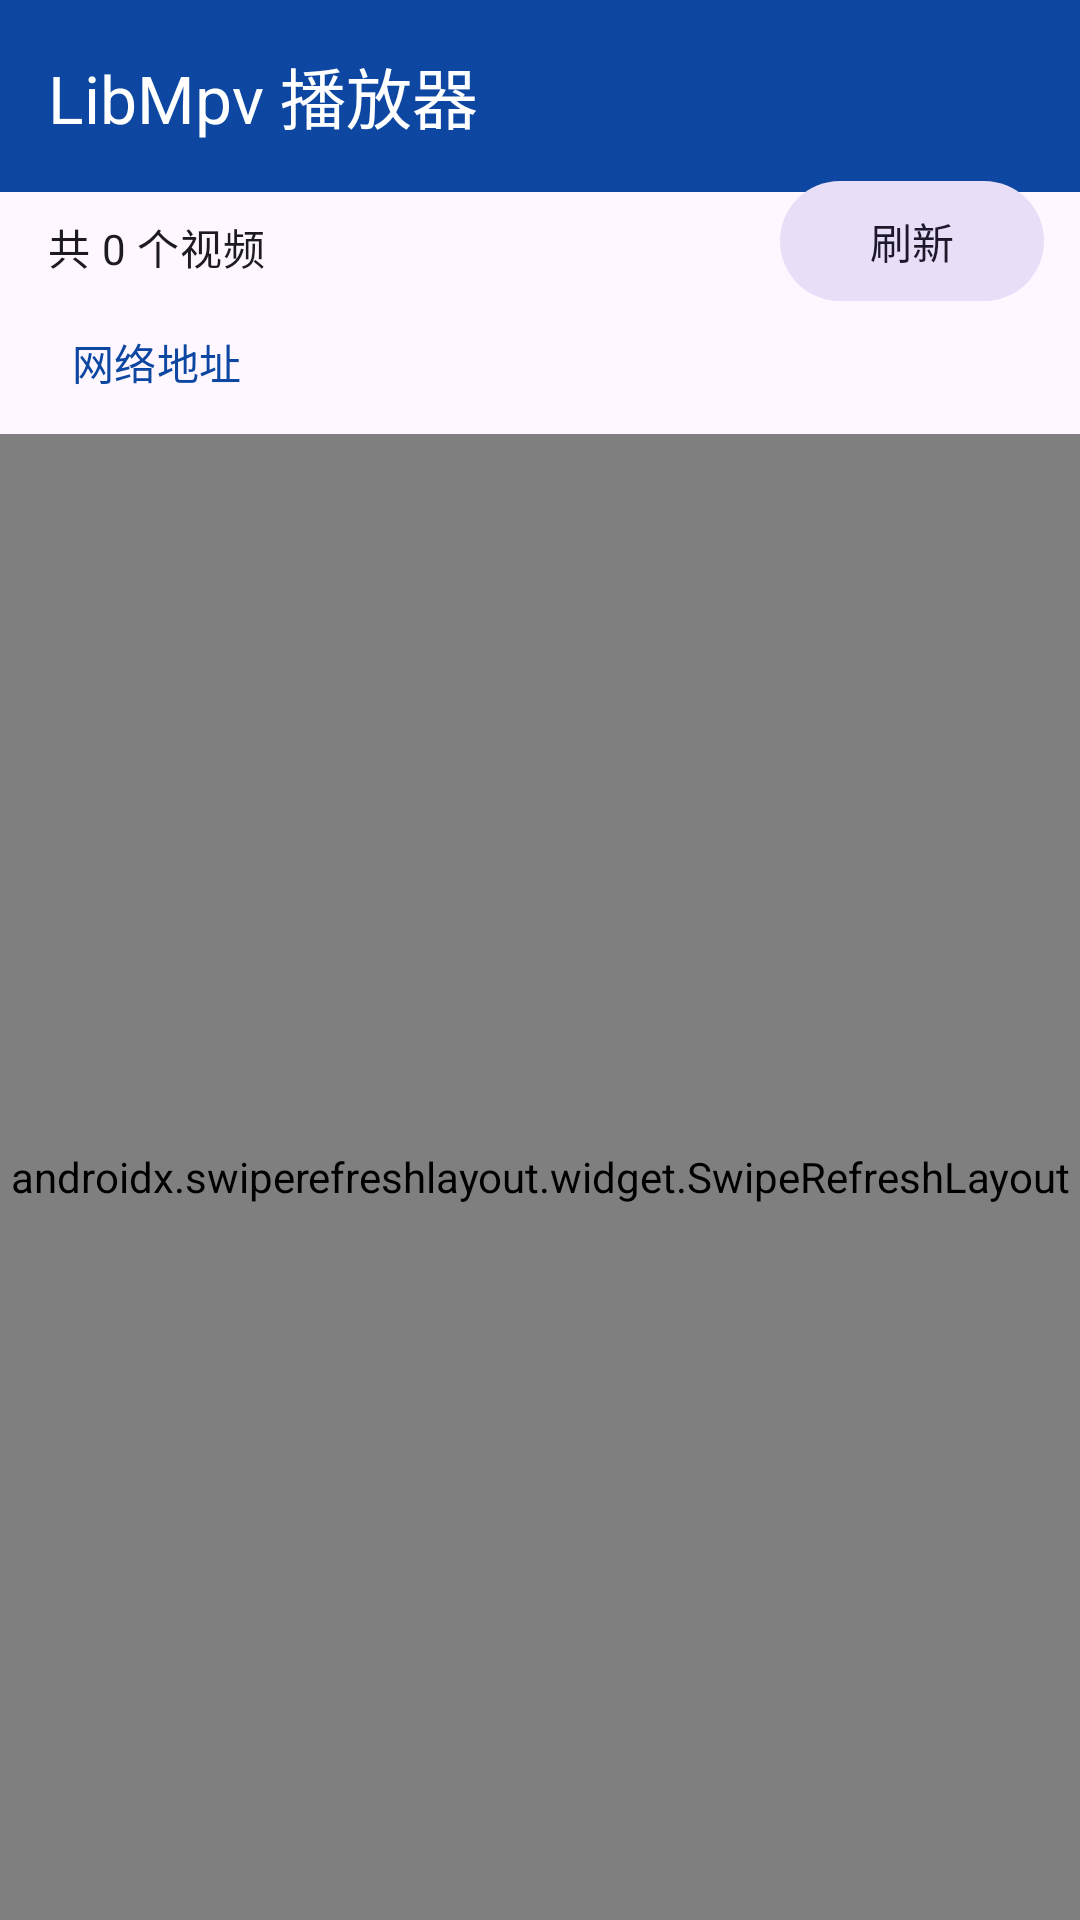

This screen was rendered from an Android layout file. Write that file and the resources it references.
<!-- AndroidManifest.xml: application theme Theme.LibMpvPlayer -->
<!-- res/layout/activity_main.xml -->
<?xml version="1.0" encoding="utf-8"?>
<androidx.constraintlayout.widget.ConstraintLayout
    xmlns:android="http://schemas.android.com/apk/res/android"
    xmlns:app="http://schemas.android.com/apk/res-auto"
    android:layout_width="match_parent"
    android:layout_height="match_parent"
    android:background="?android:attr/colorBackground">

    <com.google.android.material.appbar.MaterialToolbar
        android:id="@+id/toolbar"
        android:layout_width="0dp"
        android:layout_height="?attr/actionBarSize"
        android:background="?attr/colorPrimary"
        android:theme="@style/ThemeOverlay.Material3.Dark.ActionBar"
        app:title="@string/app_name"
        app:titleTextColor="@android:color/white"
        app:layout_constraintTop_toTopOf="parent"
        app:layout_constraintStart_toStartOf="parent"
        app:layout_constraintEnd_toEndOf="parent" />

    <TextView
        android:id="@+id/statusText"
        android:layout_width="0dp"
        android:layout_height="wrap_content"
        android:paddingHorizontal="16dp"
        android:paddingTop="8dp"
        android:paddingBottom="4dp"
        android:textAppearance="?attr/textAppearanceBodyMedium"
        android:text="@string/video_count_zero"
        app:layout_constraintTop_toBottomOf="@id/toolbar"
        app:layout_constraintStart_toStartOf="parent"
        app:layout_constraintEnd_toStartOf="@id/btnRefresh" />

    <com.google.android.material.button.MaterialButton
        android:id="@+id/btnRefresh"
        style="@style/Widget.Material3.Button.TonalButton"
        android:layout_width="wrap_content"
        android:layout_height="wrap_content"
        android:layout_marginEnd="12dp"
        android:text="@string/refresh"
        app:layout_constraintTop_toBottomOf="@id/toolbar"
        app:layout_constraintEnd_toEndOf="parent"
        app:layout_constraintBottom_toBottomOf="@id/statusText" />

    <com.google.android.material.button.MaterialButton
        android:id="@+id/btnOpenUrl"
        style="@style/Widget.Material3.Button.TextButton"
        android:layout_width="wrap_content"
        android:layout_height="wrap_content"
        android:text="@string/open_url"
        android:layout_marginStart="8dp"
        app:layout_constraintTop_toBottomOf="@id/statusText"
        app:layout_constraintStart_toStartOf="parent" />

    <LinearLayout
        android:id="@+id/urlPanel"
        android:layout_width="0dp"
        android:layout_height="wrap_content"
        android:orientation="horizontal"
        android:visibility="gone"
        android:paddingHorizontal="12dp"
        android:paddingBottom="4dp"
        app:layout_constraintTop_toBottomOf="@id/btnOpenUrl"
        app:layout_constraintStart_toStartOf="parent"
        app:layout_constraintEnd_toEndOf="parent">

        <com.google.android.material.textfield.TextInputLayout
            android:layout_width="0dp"
            android:layout_height="wrap_content"
            android:layout_weight="1"
            android:hint="@string/hint_url">

            <com.google.android.material.textfield.TextInputEditText
                android:id="@+id/urlEditText"
                android:layout_width="match_parent"
                android:layout_height="wrap_content"
                android:inputType="textUri"
                android:maxLines="1" />
        </com.google.android.material.textfield.TextInputLayout>

        <com.google.android.material.button.MaterialButton
            android:id="@+id/btnPlayUrl"
            android:layout_width="wrap_content"
            android:layout_height="wrap_content"
            android:layout_gravity="center_vertical"
            android:layout_marginStart="8dp"
            android:text="@string/play" />
    </LinearLayout>

    <androidx.swiperefreshlayout.widget.SwipeRefreshLayout
        android:id="@+id/swipeRefresh"
        android:layout_width="0dp"
        android:layout_height="0dp"
        app:layout_constraintTop_toBottomOf="@id/urlPanel"
        app:layout_constraintBottom_toBottomOf="parent"
        app:layout_constraintStart_toStartOf="parent"
        app:layout_constraintEnd_toEndOf="parent">

        <FrameLayout
            android:layout_width="match_parent"
            android:layout_height="match_parent">

            <androidx.recyclerview.widget.RecyclerView
                android:id="@+id/recyclerView"
                android:layout_width="match_parent"
                android:layout_height="match_parent"
                android:clipToPadding="false"
                android:paddingBottom="16dp" />

            <TextView
                android:id="@+id/emptyText"
                android:layout_width="match_parent"
                android:layout_height="wrap_content"
                android:layout_gravity="center"
                android:gravity="center"
                android:padding="24dp"
                android:textAppearance="?attr/textAppearanceBodyLarge"
                android:visibility="gone"
                android:text="@string/permission_hint" />

            <ProgressBar
                android:id="@+id/progressBar"
                android:layout_width="wrap_content"
                android:layout_height="wrap_content"
                android:layout_gravity="center"
                android:visibility="gone" />
        </FrameLayout>
    </androidx.swiperefreshlayout.widget.SwipeRefreshLayout>

</androidx.constraintlayout.widget.ConstraintLayout>
<!-- resources referenced by this layout -->
<resources>
  <string name="app_name">LibMpv 播放器</string>
  <string name="hint_url">https://example.com/video.mp4</string>
  <string name="open_url">网络地址</string>
  <string name="permission_hint">请授予媒体权限以扫描本机视频</string>
  <string name="play">播放</string>
  <string name="refresh">刷新</string>
  <string name="video_count_zero">共 0 个视频</string>
  <style name="Theme.LibMpvPlayer" parent="Theme.Material3.DayNight.NoActionBar">
          <item name="colorPrimary">@color/primary</item>
          <item name="colorPrimaryContainer">@color/primary_container</item>
          <item name="colorOnPrimary">@color/on_primary</item>
          <item name="android:statusBarColor">@color/primary</item>
      </style>
  <color name="primary">#0D47A1</color>
  <color name="primary_container">#1565C0</color>
  <color name="on_primary">#FFFFFF</color>
</resources>
